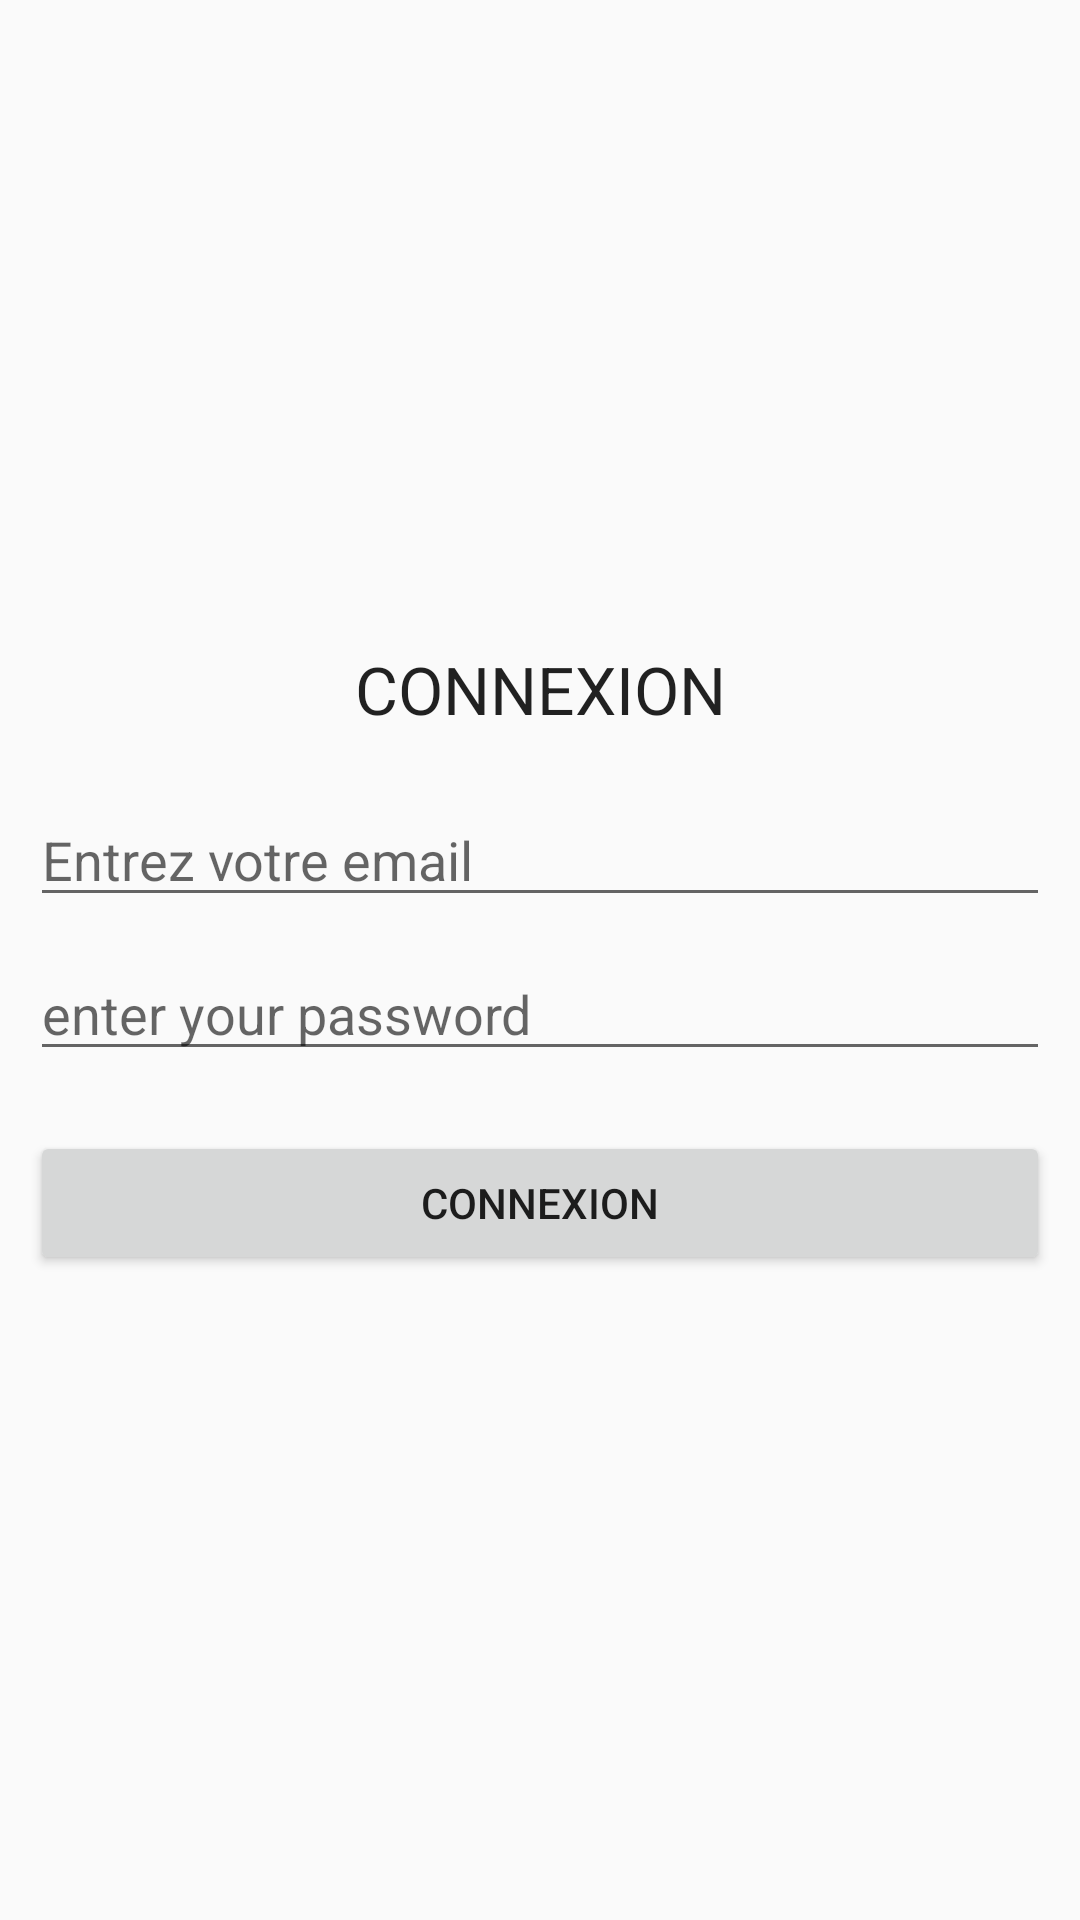

Produce the Android XML layout that renders to this screen, including the resource entries it uses.
<!-- AndroidManifest.xml: application theme AppTheme -->
<!-- res/layout/activity_login_.xml -->
<?xml version="1.0" encoding="utf-8"?>
<LinearLayout xmlns:android="http://schemas.android.com/apk/res/android"
    xmlns:app="http://schemas.android.com/apk/res-auto"
    xmlns:tools="http://schemas.android.com/tools"
    android:layout_width="match_parent"
    android:layout_height="match_parent"
    android:gravity="center"
    android:orientation="vertical"
    android:padding="10dp"
    tools:context="com.tp.myapplication.ui.LoginActivity">

    <ScrollView
        android:layout_width="match_parent"
        android:layout_height="match_parent"
        android:fillViewport="true"
        android:fitsSystemWindows="true">

        <LinearLayout
            android:layout_width="match_parent"
            android:layout_height="match_parent"
            android:gravity="center"
            android:orientation="vertical">

            <TextView
                android:layout_width="match_parent"
                android:layout_height="wrap_content"
                android:gravity="center"
                android:text="CONNEXION"
                android:textAppearance="@style/TextAppearance.AppCompat.Large" />

            <EditText
                android:id="@+id/edt_email"
                android:layout_width="match_parent"
                android:layout_height="wrap_content"
                android:layout_marginTop="20dp"
                android:hint="Entrez votre email"
                android:inputType="textEmailAddress" />

            <EditText
                android:id="@+id/edt_pass"
                android:layout_width="match_parent"
                android:layout_height="wrap_content"
                android:layout_marginTop="10dp"
                android:hint="enter your password"
                android:inputType="textPassword" />

            <Button
                android:id="@+id/btn_login"
                android:layout_width="match_parent"
                android:layout_height="wrap_content"
                android:layout_marginTop="20dp"
                android:text="CONNEXION" />

        </LinearLayout>
    </ScrollView>


</LinearLayout>
<!-- resources referenced by this layout -->
<resources>
  <style name="AppTheme" parent="Theme.AppCompat.Light.DarkActionBar">
          
          <item name="colorPrimary">@color/colorPrimary</item>
          <item name="colorPrimaryDark">@color/colorPrimaryDark</item>
          <item name="colorAccent">@color/colorAccent</item>
      </style>
  <!-- not gathered from this repository: default colours our renderer supplied (Android Studio template values) -->
  <color name="colorPrimary">#FF6200EE</color>
  <color name="colorPrimaryDark">#FF3700B3</color>
  <color name="colorAccent">#FF03DAC5</color>
</resources>
